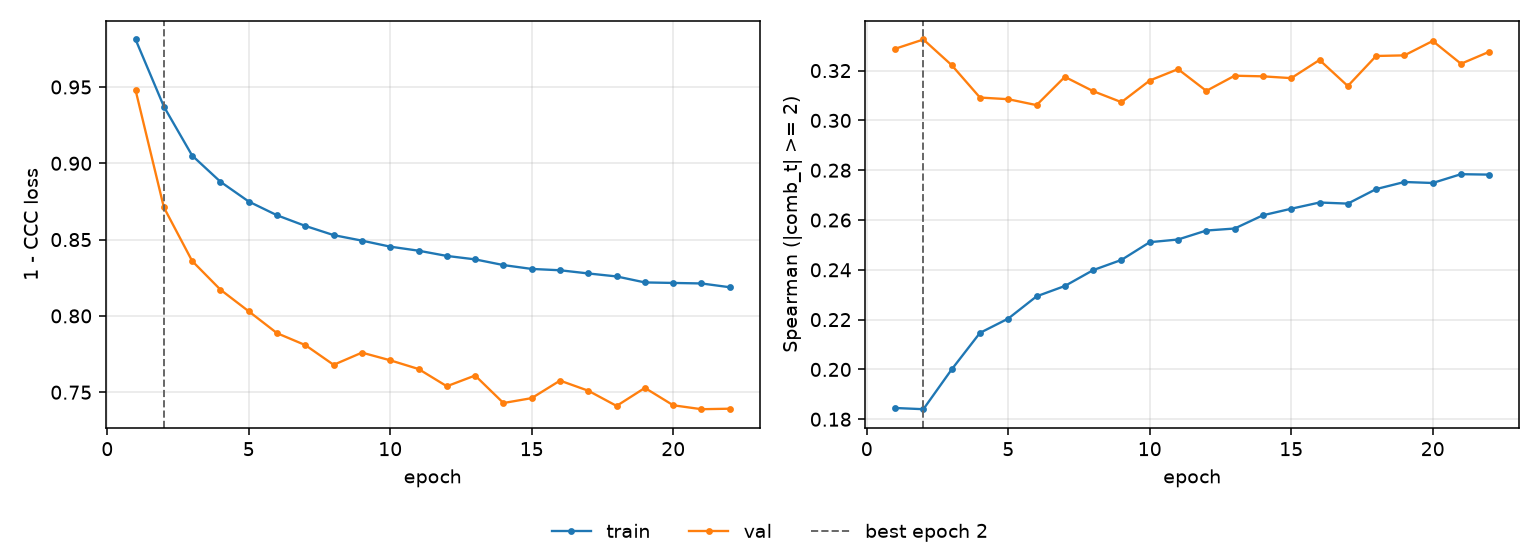

Source data for this figure (header and first rows):
epoch, tr_loss, vl_loss, tr_sp, vl_sp, is_best
1, 0.9811, 0.9479, 0.1845, 0.3288, False
2, 0.9372, 0.8711, 0.184, 0.3325, True
3, 0.9051, 0.836, 0.2, 0.3222, False
4, 0.8879, 0.8172, 0.2147, 0.3092, False
5, 0.8749, 0.803, 0.2204, 0.3085, False
6, 0.8659, 0.7887, 0.2293, 0.3061, False
7, 0.859, 0.7809, 0.2335, 0.3175, False
8, 0.8529, 0.768, 0.2399, 0.3117, False
9, 0.8493, 0.7759, 0.244, 0.3073, False
10, 0.8454, 0.7709, 0.2511, 0.316, False
11, 0.8427, 0.7652, 0.2522, 0.3206, False
12, 0.8393, 0.7539, 0.2558, 0.3119, False
13, 0.837, 0.7609, 0.2566, 0.3179, False
14, 0.8333, 0.7429, 0.2619, 0.3177, False
15, 0.8308, 0.7461, 0.2645, 0.317, False
16, 0.8299, 0.7576, 0.267, 0.3243, False
17, 0.8278, 0.751, 0.2666, 0.3138, False
18, 0.8259, 0.741, 0.2724, 0.3259, False
19, 0.8219, 0.7528, 0.2753, 0.3261, False
20, 0.8216, 0.7414, 0.2749, 0.3319, False
21, 0.8213, 0.7389, 0.2784, 0.3227, False
22, 0.8188, 0.7392, 0.2782, 0.3276, False
